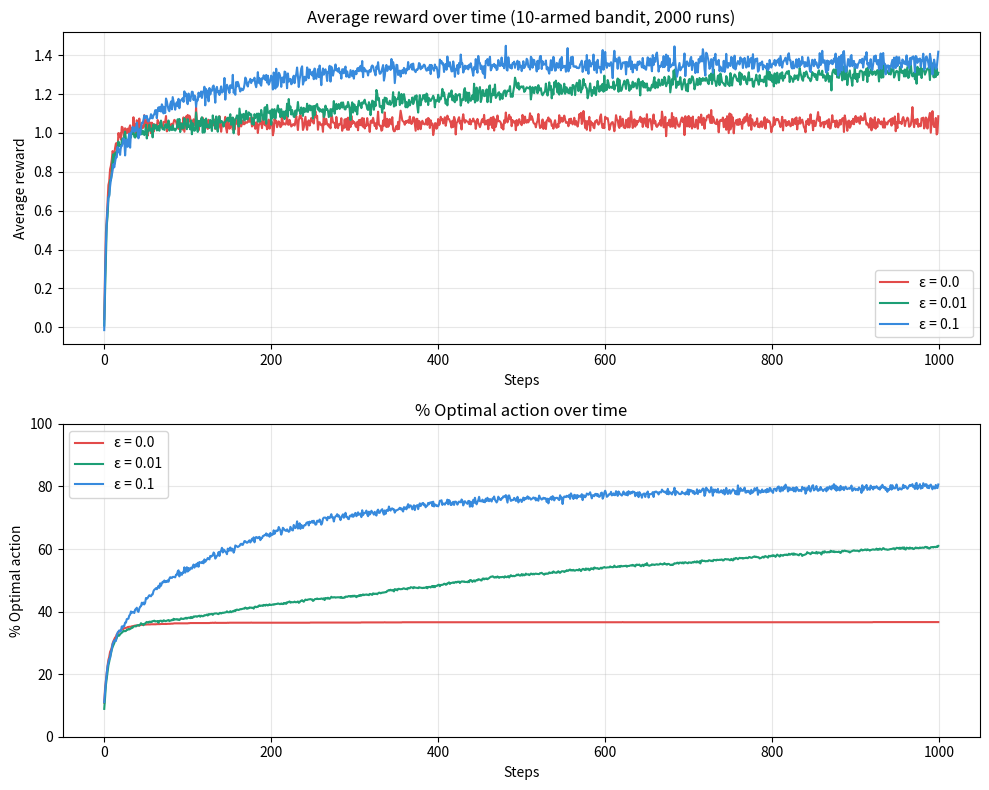

Reproduce this figure in Python.
import numpy as np
import matplotlib.pyplot as plt


class Bandit:
    """
    An n-armed bandit where each arm has a true value drawn from N(0,1).
    Reward for pulling arm a ~ N(q(a), 1).
    """

    def __init__(self, n_arms=10):
        self.n_arms = n_arms
        # True action values q(a) — hidden from the agent
        self.q_true = np.random.randn(n_arms)
        self.optimal_arm = np.argmax(self.q_true)

    def pull(self, arm):
        """Return a noisy reward from the chosen arm."""
        return np.random.randn() + self.q_true[arm]


class EpsilonGreedyAgent:
    """
    Epsilon-greedy agent that estimates action values by sample averaging.
    epsilon=0.0  -> pure greedy (exploit only)
    epsilon=0.1  -> 10% random exploration
    epsilon=1.0  -> pure random
    """

    def __init__(self, n_arms, epsilon):
        self.n_arms = n_arms
        self.epsilon = epsilon
        self.Q = np.zeros(n_arms)   # estimated action values
        self.N = np.zeros(n_arms)   # how many times each arm was pulled

    def select_action(self):
        """Choose an arm using epsilon-greedy rule."""
        if np.random.rand() < self.epsilon:
            # Explore: pick a random arm
            return np.random.randint(self.n_arms)
        else:
            # Exploit: pick the arm with highest estimated value
            # np.argmax breaks ties by returning the first maximum
            return np.argmax(self.Q)

    def update(self, arm, reward):
        """Update the sample average estimate for the chosen arm."""
        self.N[arm] += 1
        # Incremental update rule: Q(a) <- Q(a) + (1/N) * (R - Q(a))
        self.Q[arm] += (reward - self.Q[arm]) / self.N[arm]


def run_experiment(n_arms=10, n_steps=1000, n_runs=2000, epsilons=(0.0, 0.01, 0.1)):
    """
    Run multiple independent bandit tasks and average the results.
    Returns average reward and % optimal action per step for each epsilon.
    """
    results = {}

    for eps in epsilons:
        avg_rewards = np.zeros(n_steps)
        pct_optimal = np.zeros(n_steps)

        for _ in range(n_runs):
            bandit = Bandit(n_arms)
            agent = EpsilonGreedyAgent(n_arms, eps)

            for t in range(n_steps):
                arm = agent.select_action()
                reward = bandit.pull(arm)
                agent.update(arm, reward)

                avg_rewards[t] += reward
                if arm == bandit.optimal_arm:
                    pct_optimal[t] += 1

        results[eps] = {
            "avg_reward": avg_rewards / n_runs,
            "pct_optimal": (pct_optimal / n_runs) * 100,
        }

    return results


def plot_results(results):
    """Reproduce Figure 2.1 from Sutton & Barto."""
    fig, (ax1, ax2) = plt.subplots(2, 1, figsize=(10, 8))
    colors = {0.0: "#E24B4A", 0.01: "#1D9E75", 0.1: "#378ADD"}

    for eps, data in results.items():
        label = f"ε = {eps}"
        ax1.plot(data["avg_reward"], label=label, color=colors[eps], linewidth=1.5)
        ax2.plot(data["pct_optimal"], label=label, color=colors[eps], linewidth=1.5)

    ax1.set_xlabel("Steps")
    ax1.set_ylabel("Average reward")
    ax1.set_title("Average reward over time (10-armed bandit, 2000 runs)")
    ax1.legend()
    ax1.grid(alpha=0.3)

    ax2.set_xlabel("Steps")
    ax2.set_ylabel("% Optimal action")
    ax2.set_title("% Optimal action over time")
    ax2.set_ylim(0, 100)
    ax2.legend()
    ax2.grid(alpha=0.3)

    plt.tight_layout()
    plt.savefig("results.png", dpi=150)
    print("Plot saved to results.png")
    plt.show()


if __name__ == "__main__":
    np.random.seed(42)
    print("Running 2000 bandit experiments × 1000 steps each...")
    results = run_experiment()
    plot_results(results)
    print("Done!")
